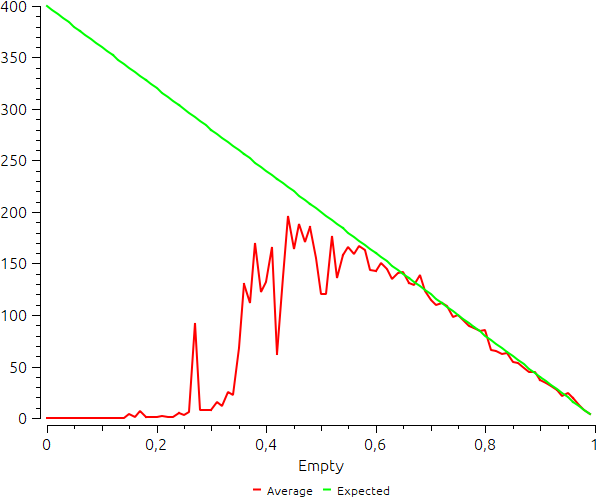

The data file committed next to this chart (first rows):
burned; dim; empty; finalTime; forest; simulations
400; 20; 0.0; 100; 0; 1_execution_dim_20_empty_0.0_
400; 20; 0.0; 100; 0; 2_execution_dim_20_empty_0.0_
400; 20; 0.0; 100; 0; 3_execution_dim_20_empty_0.0_
397; 20; 0.01; 100; 0; 1_execution_dim_20_empty_0.01_
398; 20; 0.01; 100; 0; 2_execution_dim_20_empty_0.01_
393; 20; 0.01; 100; 0; 3_execution_dim_20_empty_0.01_
389; 20; 0.02; 100; 0; 1_execution_dim_20_empty_0.02_
393; 20; 0.02; 100; 0; 2_execution_dim_20_empty_0.02_
391; 20; 0.02; 100; 0; 3_execution_dim_20_empty_0.02_
387; 20; 0.03; 100; 0; 1_execution_dim_20_empty_0.03_
382; 20; 0.03; 100; 0; 2_execution_dim_20_empty_0.03_
391; 20; 0.03; 100; 0; 3_execution_dim_20_empty_0.03_
390; 20; 0.04; 100; 0; 1_execution_dim_20_empty_0.04_
390; 20; 0.04; 100; 0; 2_execution_dim_20_empty_0.04_
390; 20; 0.04; 100; 0; 3_execution_dim_20_empty_0.04_
382; 20; 0.05; 100; 0; 1_execution_dim_20_empty_0.05_
386; 20; 0.05; 100; 0; 2_execution_dim_20_empty_0.05_
379; 20; 0.05; 100; 0; 3_execution_dim_20_empty_0.05_
379; 20; 0.06; 100; 0; 1_execution_dim_20_empty_0.06_
374; 20; 0.06; 100; 0; 2_execution_dim_20_empty_0.06_
380; 20; 0.06; 100; 0; 3_execution_dim_20_empty_0.06_
372; 20; 0.07; 100; 0; 1_execution_dim_20_empty_0.07_
367; 20; 0.07; 100; 0; 2_execution_dim_20_empty_0.07_
369; 20; 0.07; 100; 0; 3_execution_dim_20_empty_0.07_
368; 20; 0.08; 100; 0; 1_execution_dim_20_empty_0.08_
365; 20; 0.08; 100; 0; 2_execution_dim_20_empty_0.08_
373; 20; 0.08; 100; 0; 3_execution_dim_20_empty_0.08_
365; 20; 0.09; 100; 0; 1_execution_dim_20_empty_0.09_
353; 20; 0.09; 100; 0; 2_execution_dim_20_empty_0.09_
360; 20; 0.09; 100; 0; 3_execution_dim_20_empty_0.09_
357; 20; 0.1; 100; 0; 1_execution_dim_20_empty_0.1_
349; 20; 0.1; 100; 0; 2_execution_dim_20_empty_0.1_
371; 20; 0.1; 100; 0; 3_execution_dim_20_empty_0.1_
344; 20; 0.11; 100; 0; 1_execution_dim_20_empty_0.11_
369; 20; 0.11; 100; 0; 2_execution_dim_20_empty_0.11_
360; 20; 0.11; 100; 0; 3_execution_dim_20_empty_0.11_
364; 20; 0.12; 100; 0; 1_execution_dim_20_empty_0.12_
358; 20; 0.12; 100; 0; 2_execution_dim_20_empty_0.12_
348; 20; 0.12; 100; 0; 3_execution_dim_20_empty_0.12_
346; 20; 0.13; 100; 1; 1_execution_dim_20_empty_0.13_
350; 20; 0.13; 100; 0; 2_execution_dim_20_empty_0.13_
361; 20; 0.13; 100; 0; 3_execution_dim_20_empty_0.13_
341; 20; 0.14; 100; 0; 1_execution_dim_20_empty_0.14_
345; 20; 0.14; 100; 1; 2_execution_dim_20_empty_0.14_
344; 20; 0.14; 100; 0; 3_execution_dim_20_empty_0.14_
346; 20; 0.15; 100; 2; 1_execution_dim_20_empty_0.15_
327; 20; 0.15; 100; 9; 2_execution_dim_20_empty_0.15_
333; 20; 0.15; 100; 0; 3_execution_dim_20_empty_0.15_
334; 20; 0.16; 100; 2; 1_execution_dim_20_empty_0.16_
338; 20; 0.16; 100; 0; 2_execution_dim_20_empty_0.16_
342; 20; 0.16; 100; 0; 3_execution_dim_20_empty_0.16_
331; 20; 0.17; 100; 3; 1_execution_dim_20_empty_0.17_
321; 20; 0.17; 100; 14; 2_execution_dim_20_empty_0.17_
329; 20; 0.17; 100; 2; 3_execution_dim_20_empty_0.17_
321; 20; 0.18; 100; 2; 1_execution_dim_20_empty_0.18_
316; 20; 0.18; 100; 1; 2_execution_dim_20_empty_0.18_
328; 20; 0.18; 100; 1; 3_execution_dim_20_empty_0.18_
335; 20; 0.19; 100; 1; 1_execution_dim_20_empty_0.19_
312; 20; 0.19; 100; 0; 2_execution_dim_20_empty_0.19_
317; 20; 0.19; 100; 1; 3_execution_dim_20_empty_0.19_
... 240 more rows
